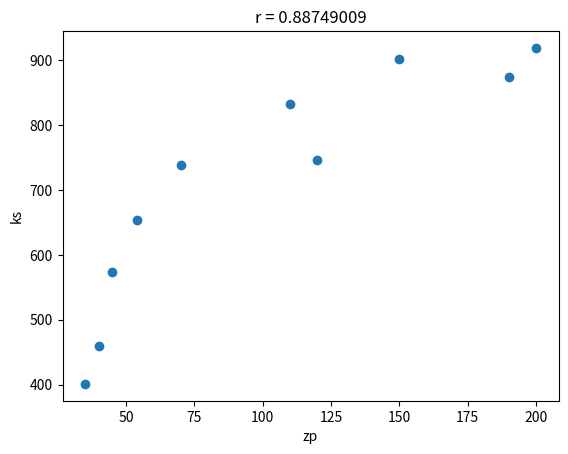

The matplotlib source for this figure:
import numpy as np
import pandas as pd
import scipy.stats as stats
import matplotlib.pyplot as plt

zp = np.array([35, 45, 190, 200, 40, 70, 54, 150, 120, 110])
ks = np.array([401, 574, 874, 919, 459, 739, 653, 902, 746, 832])
cov = np.mean(zp * ks) - np.mean(zp) * np.mean(ks)
print(cov)
print(np.cov(zp, ks, ddof=0))

r = cov / (np.std(zp) * np.std(ks))
print(r)
print(np.corrcoef(zp, ks))

df = pd.DataFrame({'zp': [35, 45, 190, 200, 40, 70, 54, 150, 120, 110], 
                   'ks': [401, 574, 874, 919, 459, 739, 653, 902, 746, 832]})
print(stats.pearsonr(df['zp'], df['ks']))

plt.scatter(zp, ks)
plt.title('r = 0.88749009')
plt.xlabel('zp')
plt.ylabel('ks')
plt.show()

# исходя из получившегося коэффициента корреляции можно предположить сильную линейную зависимость ks от zp
